Run: headless pygame with SDL's dummy video driver; simulated clock (each Clock.tick advances the game by its frame time, no real sleeping); random seed 0; keys injected as events and as key.get_pressed() state; no mouse input; restart key R tapped at the start of phases 3 and 4.
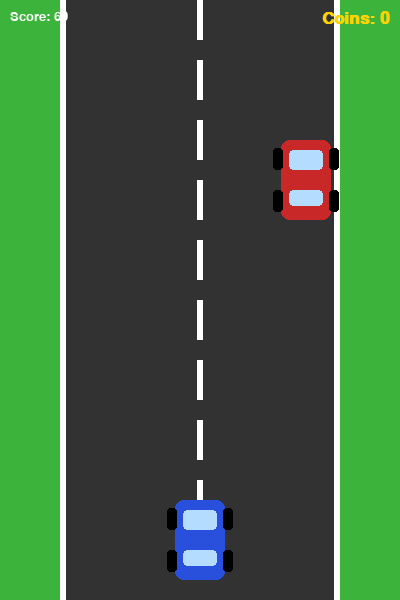
Frame 1 of 4 · flips 1–60 · no input
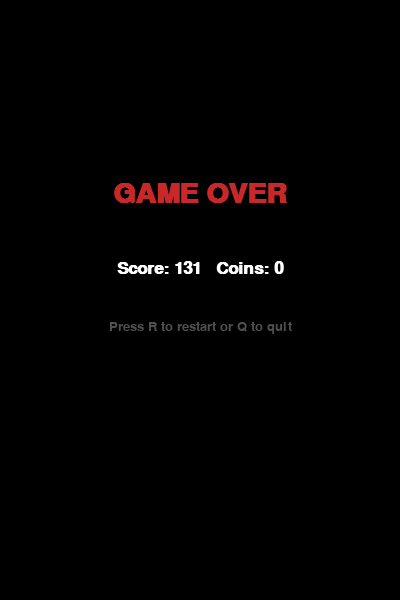
Frame 2 of 4 · flips 61–180 · tapped SPACE, RETURN · held RIGHT (→), D
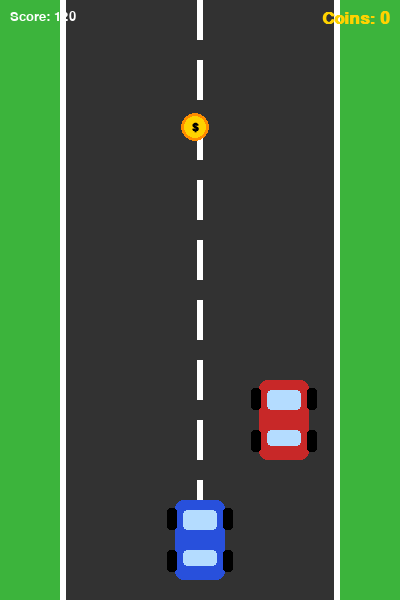
Frame 3 of 4 · flips 181–300 · tapped R · held DOWN (↓), S
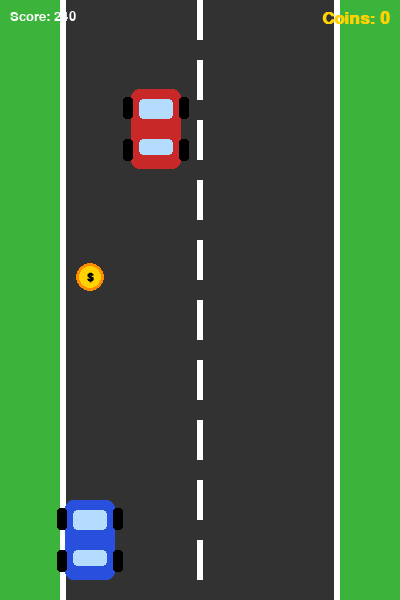
Frame 4 of 4 · flips 301–420 · tapped R · held LEFT (←), A, UP (↑), W

The pygame program that drew these frames:

"""
Racer Game — Practice 10
- Player car moves left/right with arrow keys
- Enemy car scrolls down; collision ends game
- Coins randomly appear on the road; collect them by driving over
- Coin counter shown in top-right corner
"""
import pygame
import sys
import random

# Window
WIDTH, HEIGHT = 400, 600
FPS = 60

# Colors
BLACK      = (0,   0,   0)
WHITE      = (255, 255, 255)
GRAY       = (80,  80,  80)
DARK_GRAY  = (50,  50,  50)
RED        = (200, 40,  40)
BLUE       = (40,  80,  220)
YELLOW     = (255, 210, 0)
GREEN      = (60,  180, 60)
ORANGE     = (255, 140, 0)

# Road layout
ROAD_LEFT  = 60
ROAD_RIGHT = 340
ROAD_WIDTH = ROAD_RIGHT - ROAD_LEFT

# Car dimensions
CAR_W, CAR_H = 50, 80


def draw_car(surface, color, x, y):
    """Draw a simple car rectangle with windows and wheels."""
    # Body
    pygame.draw.rect(surface, color, (x, y, CAR_W, CAR_H), border_radius=8)
    # Windshield
    pygame.draw.rect(surface, (180, 220, 255), (x + 8, y + 10, CAR_W - 16, 20), border_radius=4)
    # Rear window
    pygame.draw.rect(surface, (180, 220, 255), (x + 8, y + CAR_H - 30, CAR_W - 16, 16), border_radius=4)
    # Wheels
    wc = BLACK
    pygame.draw.rect(surface, wc, (x - 8,          y + 8,         10, 22), border_radius=3)
    pygame.draw.rect(surface, wc, (x + CAR_W - 2,  y + 8,         10, 22), border_radius=3)
    pygame.draw.rect(surface, wc, (x - 8,          y + CAR_H - 30, 10, 22), border_radius=3)
    pygame.draw.rect(surface, wc, (x + CAR_W - 2,  y + CAR_H - 30, 10, 22), border_radius=3)


class Coin:
    RADIUS = 14

    def __init__(self, speed):
        lane_centers = [ROAD_LEFT + 30, WIDTH // 2 - 5, ROAD_RIGHT - 35]
        self.x = random.choice(lane_centers)
        self.y = -self.RADIUS * 2
        self.speed = speed

    def update(self):
        self.y += self.speed

    def draw(self, surface):
        pygame.draw.circle(surface, YELLOW, (self.x, int(self.y)), self.RADIUS)
        pygame.draw.circle(surface, ORANGE, (self.x, int(self.y)), self.RADIUS, 3)
        # $ symbol
        font = pygame.font.SysFont("Arial", 16, bold=True)
        sym = font.render("$", True, BLACK)
        surface.blit(sym, (self.x - sym.get_width() // 2, int(self.y) - sym.get_height() // 2))

    def is_off_screen(self):
        return self.y > HEIGHT + self.RADIUS * 2

    def collides_with_player(self, px, py):
        return (abs(self.x - (px + CAR_W // 2)) < CAR_W // 2 + self.RADIUS and
                abs(self.y - (py + CAR_H // 2)) < CAR_H // 2 + self.RADIUS)


class Game:
    COIN_SPAWN_INTERVAL = 90  # frames between coin spawns

    def __init__(self):
        pygame.init()
        self.screen = pygame.display.set_mode((WIDTH, HEIGHT))
        pygame.display.set_caption("Racer")
        self.clock = pygame.time.Clock()

        self.font_large = pygame.font.SysFont("Arial", 42, bold=True)
        self.font_med   = pygame.font.SysFont("Arial", 26, bold=True)
        self.font_small = pygame.font.SysFont("Arial", 20)

        self.reset()

    def reset(self):
        # Player car
        self.player_x = WIDTH // 2 - CAR_W // 2
        self.player_y = HEIGHT - CAR_H - 20
        self.player_speed = 5

        # Enemy car
        self.enemy_x = random.randint(ROAD_LEFT + 5, ROAD_RIGHT - CAR_W - 5)
        self.enemy_y = -CAR_H - 20
        self.enemy_speed = 4

        # Road scroll
        self.road_offset = 0
        self.road_speed  = 5

        # Coins
        self.coins = []
        self.coin_timer = 0
        self.coins_collected = 0

        self.score = 0
        self.running = True

    def handle_input(self):
        keys = pygame.key.get_pressed()
        if keys[pygame.K_LEFT]:
            self.player_x = max(ROAD_LEFT + 5, self.player_x - self.player_speed)
        if keys[pygame.K_RIGHT]:
            self.player_x = min(ROAD_RIGHT - CAR_W - 5, self.player_x + self.player_speed)

    def update(self):
        if not self.running:
            return

        # Score
        self.score += 1

        # Scroll road markings
        self.road_offset = (self.road_offset + self.road_speed) % 60

        # Enemy
        self.enemy_y += self.enemy_speed
        if self.enemy_y > HEIGHT + CAR_H:
            self.enemy_x = random.randint(ROAD_LEFT + 5, ROAD_RIGHT - CAR_W - 5)
            self.enemy_y = -CAR_H - 20
            self.enemy_speed = min(12, self.enemy_speed + 0.3)

        # Collision with enemy
        px, py = self.player_x, self.player_y
        ex, ey = self.enemy_x, self.enemy_y
        if (px < ex + CAR_W and px + CAR_W > ex and
                py < ey + CAR_H and py + CAR_H > ey):
            self.running = False

        # Coins
        self.coin_timer += 1
        if self.coin_timer >= self.COIN_SPAWN_INTERVAL:
            self.coin_timer = 0
            self.coins.append(Coin(self.road_speed))

        for coin in self.coins[:]:
            coin.update()
            if coin.is_off_screen():
                self.coins.remove(coin)
            elif coin.collides_with_player(px, py):
                self.coins_collected += 1
                self.coins.remove(coin)

    def draw_road(self):
        # Road background
        pygame.draw.rect(self.screen, DARK_GRAY, (ROAD_LEFT, 0, ROAD_WIDTH, HEIGHT))

        # Center dashes
        dash_x = WIDTH // 2 - 3
        for y in range(-60 + self.road_offset, HEIGHT + 60, 60):
            pygame.draw.rect(self.screen, WHITE, (dash_x, y, 6, 40))

        # Road edges
        pygame.draw.rect(self.screen, WHITE, (ROAD_LEFT, 0, 6, HEIGHT))
        pygame.draw.rect(self.screen, WHITE, (ROAD_RIGHT - 6, 0, 6, HEIGHT))

    def draw_hud(self):
        # Score
        score_surf = self.font_small.render(f"Score: {self.score}", True, WHITE)
        self.screen.blit(score_surf, (10, 10))

        # Coin counter — top right
        coin_surf = self.font_med.render(f"Coins: {self.coins_collected}", True, YELLOW)
        self.screen.blit(coin_surf, (WIDTH - coin_surf.get_width() - 10, 10))

    def draw(self):
        self.screen.fill(GREEN)  # Grass
        self.draw_road()

        for coin in self.coins:
            coin.draw(self.screen)

        draw_car(self.screen, BLUE, self.player_x, self.player_y)
        draw_car(self.screen, RED,  self.enemy_x,  self.enemy_y)

        self.draw_hud()
        pygame.display.flip()

    def game_over_screen(self):
        self.screen.fill(BLACK)
        over  = self.font_large.render("GAME OVER", True, RED)
        score = self.font_med.render(f"Score: {self.score}   Coins: {self.coins_collected}", True, WHITE)
        again = self.font_small.render("Press R to restart or Q to quit", True, GRAY)
        self.screen.blit(over,  (WIDTH // 2 - over.get_width()  // 2, 180))
        self.screen.blit(score, (WIDTH // 2 - score.get_width() // 2, 260))
        self.screen.blit(again, (WIDTH // 2 - again.get_width() // 2, 320))
        pygame.display.flip()

    def run(self):
        while True:
            for event in pygame.event.get():
                if event.type == pygame.QUIT:
                    pygame.quit()
                    sys.exit()
                if event.type == pygame.KEYDOWN:
                    if event.key == pygame.K_q:
                        pygame.quit()
                        sys.exit()
                    if not self.running and event.key == pygame.K_r:
                        self.reset()

            if self.running:
                self.handle_input()
                self.update()
                self.draw()
            else:
                self.game_over_screen()

            self.clock.tick(FPS)


if __name__ == "__main__":
    Game().run()
